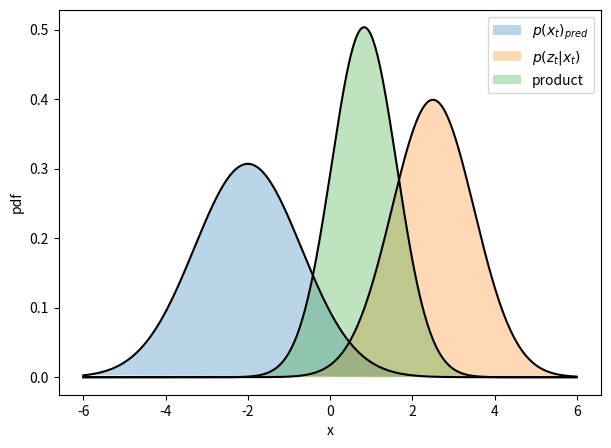

Python code for this plot:
#!/usr/bin/env python3

import numpy as np
import matplotlib.pyplot as plt
from scipy.stats import norm as gaus


fig, ax = plt.subplots(figsize=(7, 5))


def plot_f():

    x = np.arange(-6, 6, 0.01)

    p1 = gaus.pdf(x, loc=-2, scale=1.3)
    p2 = gaus.pdf(x, loc=2.5, scale=1.0)
    p3 = p1 * p2
    p3 *= 100 / np.sum(p3)

    print(np.sum(p1), np.sum(p2), np.sum(p3))

    ax.fill(x, p1, label="$p(x_{t})_{pred}$", alpha=0.3)
    ax.plot(x, p1, color="black")
    ax.fill(x, p2, label="$p(z_{t} | x_{t})$", alpha=0.3)
    ax.plot(x, p2, color="black")
    ax.fill(x, p3, label="product", alpha=0.3)
    ax.plot(x, p3, color="black")

    ax.legend()
    ax.set_xlabel("x")
    ax.set_ylabel("pdf")

    print("saving bayes-update.pdf")
    fig.savefig("bayes-update.pdf", bbox_inches="tight")


plot_f()
